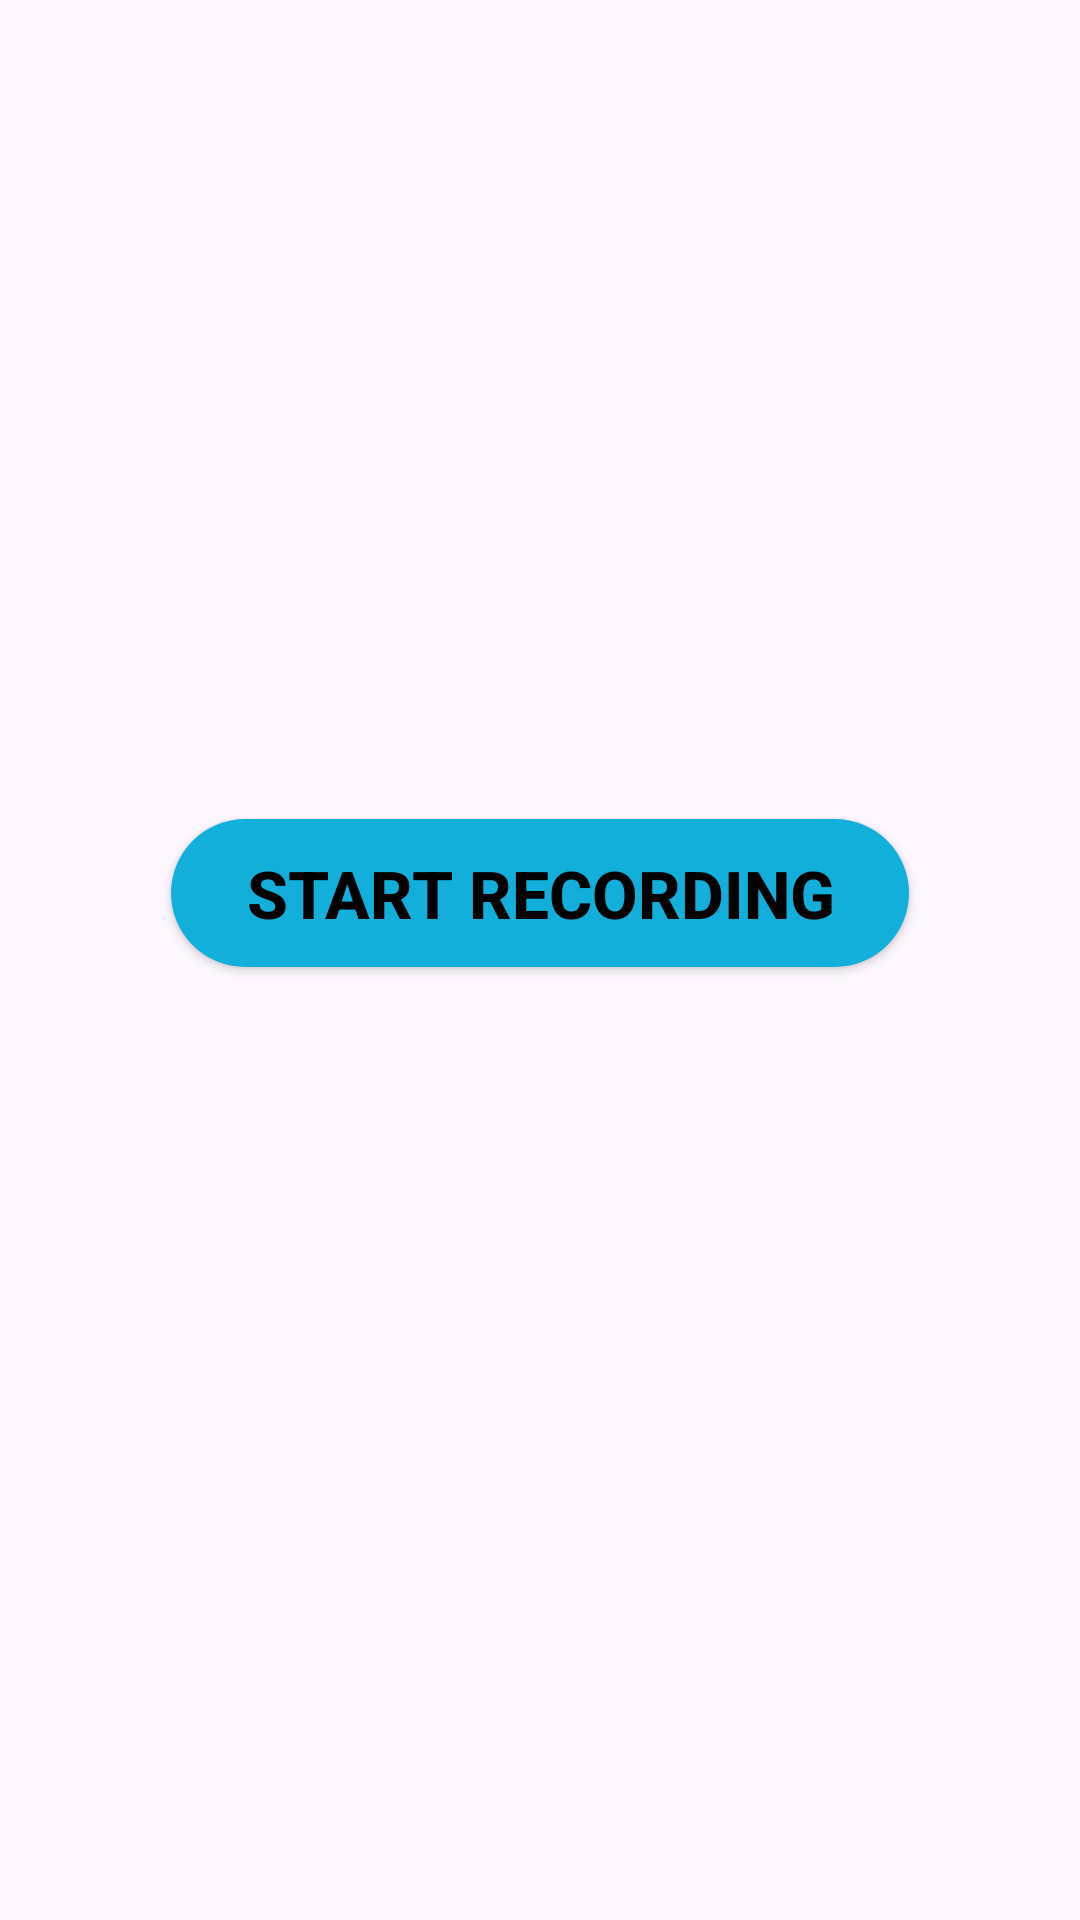

Write the Android layout XML for this screen, with the resource values it uses.
<!-- AndroidManifest.xml: application theme Base.Theme.Diagnosis -->
<!-- res/layout/activity_microphone.xml -->
<?xml version="1.0" encoding="utf-8"?>
<LinearLayout xmlns:android="http://schemas.android.com/apk/res/android"
    xmlns:app="http://schemas.android.com/apk/res-auto"
    xmlns:tools="http://schemas.android.com/tools"
    android:layout_width="match_parent"
    android:layout_height="match_parent"
    android:orientation="vertical"
    android:gravity="center"
    tools:context=".MicrophoneActivity">

    <androidx.appcompat.widget.AppCompatButton
        style="@style/buttonStyle"
        android:id="@+id/testMicrophoneButton"
        android:layout_width="wrap_content"
        android:layout_height="wrap_content"
        android:text="Start Recording"/>

    <TextView
        android:id="@+id/resultsTextView"
        android:layout_width="wrap_content"
        android:layout_height="wrap_content"
        android:layout_marginTop="20dp"
        android:textSize="18sp"/>
</LinearLayout>
<!-- resources referenced by this layout -->
<resources>
  <style name="buttonStyle">
          <item name="android:textAlignment">center</item>
          <item name="android:textSize">22sp</item>
          <item name="android:textStyle">bold</item>
          <item name="android:textColor">@color/black</item>
          <item name="android:backgroundTint">@color/blue</item>
          <item name="android:background">@drawable/rounded_rectangle</item>
      </style>
  <style name="Base.Theme.Diagnosis" parent="Theme.Material3.DayNight.NoActionBar">
          
          <item name="android:statusBarColor">@color/blue</item>
          
      </style>
  <color name="black">#FF000000</color>
  <color name="blue">#12afda</color>
  <!-- drawable rounded_rectangle (drawable) -->
  <?xml version="1.0" encoding="utf-8"?>
  <shape xmlns:android="http://schemas.android.com/apk/res/android"
      android:shape="rectangle">
  
      <corners android:radius="50dp"/>
  
      <solid android:color="@color/blue"/>
      <padding
          android:bottom="10dp"
          android:left="25dp"
          android:right="25dp"
          android:top="10dp"/>
  
  </shape>
</resources>
